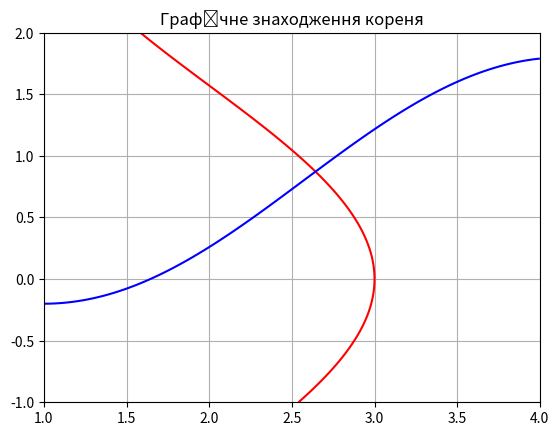

Recreate this plot in Python.
import numpy as np
from scipy import linalg
import matplotlib.pyplot as plt

def norm_3(a):
    return np.sqrt(np.sum(a**2))

def Newton_iteration(f, invJ, x0, eps, kmax=1000):
    x_prev = x0.copy()
    k = 0
    while k < kmax:
        k += 1
        x_new = x_prev - invJ(x_prev).dot(f(x_prev))
        if norm_3(x_new - x_prev) < eps:
            return k, x_new
        x_prev = x_new
    raise Exception(f'Не вдалося досягти точності за {kmax} ітерацій')

# Система рівнянь f(x) = 0
def f(x_vec):
    x, y = x_vec[0], x_vec[1]
    f0 = x - np.cos(y) - 2
    f1 = np.cos(x - 1) + y - 0.8
    return np.array([f0, f1])

# Обернена матриця Якобі
def inverse_Jacobian_matrix(x_vec):
    x, y = x_vec[0], x_vec[1]
    df00, df01 = 1, np.sin(y)
    df10, df11 = -np.sin(x - 1), 1
    J = np.array([[df00, df01], [df10, df11]])
    return linalg.inv(J)

# Початкова точка з графічного аналізу
x0 = np.array([2.5, 0.5], dtype='float64')
eps = 1e-4

print("Метод Newton  :")
print(f"{'Точність':>10} | {'Ітерацій':>8} | {'Розв’язок x':>15} | {'Розв’язок y':>15}")
print("-" * 60)

for n in range(3, 8, 2): # Обмежимося eps=10^-7, бо метод повільний
    eps = 10**(-n)
    try:
        k, xk = Newton_iteration(f, inverse_Jacobian_matrix, x0, eps)
        print(f"10^{(-n):<3} | {k:>8} | {xk[0]:>15.10f} | {xk[1]:>15.10f}")
    except Exception as e:
        print(f"eps=10^-{n}: {e}")

# Візуалізація для підтвердження наближення
x_vals = np.linspace(1, 4, 100)
y_vals = np.linspace(-1, 2, 100)
X, Y = np.meshgrid(x_vals, y_vals)
F1 = X - np.cos(Y) - 2
F2 = np.cos(X - 1) + Y - 0.8

plt.contour(X, Y, F1, [0], colors='r')
plt.contour(X, Y, F2, [0], colors='b')
plt.grid(True)
plt.title("Графічне знаходження кореня")
plt.show()

def simple_iteration(g, x0, eps, kmax=10000): # Збільшено kmax, бо збіжність повільна
    x_prev = x0.copy()
    k = 0
    while k < kmax:
        k += 1
        x_new = g(x_prev)
        if norm_3(x_new - x_prev) < eps:
            return k, x_new
        x_prev = x_new
    raise Exception(f'Точність {eps} не досягнута за {kmax} ітерацій')

# Ітераційні функції g(x, y)
def g_func(x_vec):
    x, y = x_vec[0], x_vec[1]
    g0 = np.cos(y) + 2
    g1 = 0.8 - np.cos(x - 1)
    return np.array([g0, g1])

# Початкове наближення
x0 = np.array([2.5, 0.5], dtype='float64')

print("Метод простих ітерацій (повільна збіжність):")

print(f"{'Точність':>10} | {'Ітерацій':>8} | {'Розв’язок x':>15} | {'Розв’язок y':>15}")
print("-" * 60)

for n in range(3, 8, 2): # Обмежимося eps=10^-7, бо метод повільний
    eps = 10**(-n)
    try:
        k, xk = simple_iteration(g_func, x0, eps)
        print(f"10^{(-n):<3} | {k:>8} | {xk[0]:>15.10f} | {xk[1]:>15.10f}")
    except Exception as e:
        print(f"eps=10^-{n}: {e}")